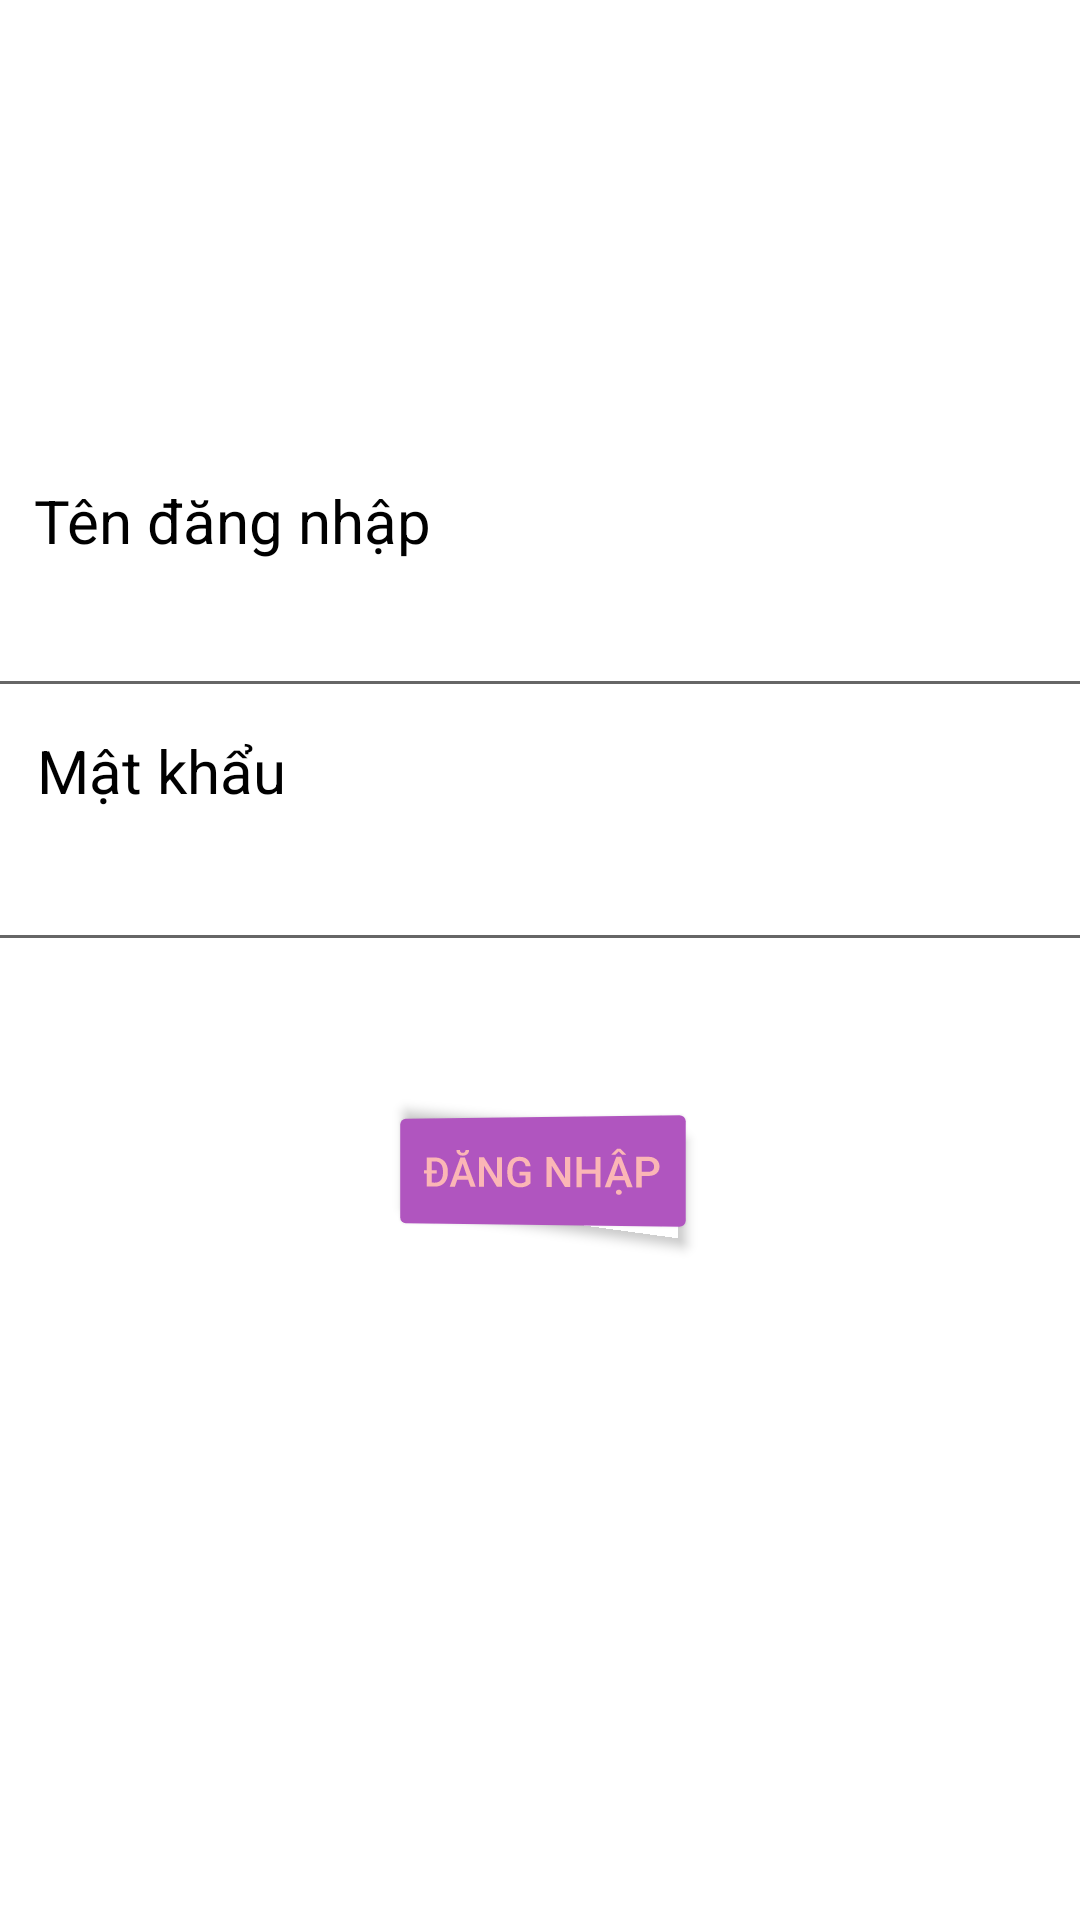

Reconstruct the res/layout file that produces this screen, plus the resources it refers to.
<!-- AndroidManifest.xml: application theme Theme.QuanLyPhongTro -->
<!-- res/layout/activity_login.xml -->
<?xml version="1.0" encoding="utf-8"?>
<androidx.constraintlayout.widget.ConstraintLayout xmlns:android="http://schemas.android.com/apk/res/android"
    xmlns:app="http://schemas.android.com/apk/res-auto"
    xmlns:tools="http://schemas.android.com/tools"
    android:layout_width="match_parent"
    android:layout_height="match_parent"
    android:background="@drawable/bgr"

    tools:layout_editor_absoluteX="0dp"
    tools:layout_editor_absoluteY="65dp">

    <TextView
        android:id="@+id/textView"
        android:layout_width="wrap_content"
        android:layout_height="wrap_content"
        android:text="Tên đăng nhập"
        android:textSize="20dp"
        android:textColor="@color/black"
        app:layout_constraintBottom_toBottomOf="parent"
        app:layout_constraintEnd_toEndOf="parent"
        app:layout_constraintHorizontal_bias="0.05"
        app:layout_constraintStart_toStartOf="parent"
        app:layout_constraintTop_toTopOf="parent"
        app:layout_constraintVertical_bias="0.261" />

    <EditText
        android:id="@+id/txt_User"
        android:layout_width="380dp"
        android:layout_height="50dp"
        android:ems="10"
        android:inputType="textPersonName"
        android:textSize="20dp"
        android:textColor="@color/black"
        app:layout_constraintBottom_toBottomOf="parent"
        app:layout_constraintEnd_toEndOf="parent"
        app:layout_constraintHorizontal_bias="0.516"
        app:layout_constraintStart_toStartOf="parent"
        app:layout_constraintTop_toTopOf="parent"
        app:layout_constraintVertical_bias="0.315" />

    <TextView
        android:id="@+id/textView2"
        android:layout_width="wrap_content"
        android:layout_height="wrap_content"
        android:text="Mật khẩu"
        android:textSize="20dp"
        android:textColor="@color/black"
        app:layout_constraintBottom_toBottomOf="parent"
        app:layout_constraintEnd_toEndOf="parent"
        app:layout_constraintHorizontal_bias="0.045"
        app:layout_constraintStart_toStartOf="parent"
        app:layout_constraintTop_toTopOf="parent"
        app:layout_constraintVertical_bias="0.397" />

    <EditText
        android:id="@+id/txt_Password"
        android:layout_width="380dp"
        android:layout_height="50dp"
        android:ems="10"
        android:inputType="textPassword"
        android:textSize="20dp"
        android:textColor="@color/black"
        app:layout_constraintBottom_toBottomOf="parent"
        app:layout_constraintEnd_toEndOf="parent"
        app:layout_constraintHorizontal_bias="0.516"
        app:layout_constraintStart_toStartOf="parent"
        app:layout_constraintTop_toTopOf="parent"
        app:layout_constraintVertical_bias="0.459" />

    <Button
        android:id="@+id/btnLogin"
        android:layout_width="wrap_content"
        android:layout_height="wrap_content"
        android:backgroundTint="#B055BF"
        android:rotationY="-8"
        android:text="Đăng nhập"
        android:textColor="#FBB6B6"
        app:layout_constraintBottom_toBottomOf="parent"
        app:layout_constraintEnd_toEndOf="parent"
        app:layout_constraintHorizontal_bias="0.498"
        app:layout_constraintStart_toStartOf="parent"
        app:layout_constraintTop_toTopOf="parent"
        app:layout_constraintVertical_bias="0.619" />

    <ImageView
        android:id="@+id/imageView"
        android:layout_width="294dp"
        android:layout_height="125dp"
        app:layout_constraintBottom_toBottomOf="parent"
        app:layout_constraintEnd_toEndOf="parent"
        app:layout_constraintHorizontal_bias="0.495"
        app:layout_constraintStart_toStartOf="parent"
        app:layout_constraintTop_toTopOf="parent"
        app:layout_constraintVertical_bias="0.026"
        app:srcCompat="@drawable/icon" />

</androidx.constraintlayout.widget.ConstraintLayout>
<!-- resources referenced by this layout -->
<resources>
  <style name="Theme.QuanLyPhongTro" parent="Theme.MaterialComponents.DayNight.DarkActionBar">
          
          <item name="colorPrimary">@color/purple_500</item>
          <item name="colorPrimaryVariant">@color/purple_700</item>
          <item name="colorOnPrimary">@color/white</item>
          
          <item name="colorSecondary">@color/teal_200</item>
          <item name="colorSecondaryVariant">@color/teal_700</item>
          <item name="colorOnSecondary">@color/black</item>
          
          <item name="android:statusBarColor">?attr/colorPrimaryVariant</item>
          
      </style>
  <!-- not gathered from this repository: default colours our renderer supplied (Android Studio template values) -->
  <color name="purple_500">#FF6200EE</color>
  <color name="purple_700">#FF3700B3</color>
  <color name="teal_200">#FF03DAC5</color>
  <color name="teal_700">#FF018786</color>
  <color name="black">#FF000000</color>
  <color name="white">#FFFFFFFF</color>
</resources>
